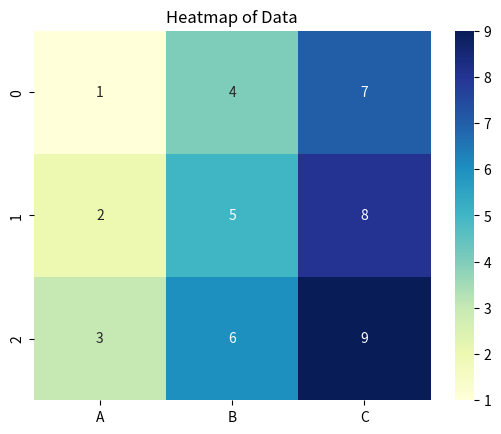

Write Python code to recreate this figure.
import pandas as pd
import seaborn as sns
import matplotlib.pyplot as plt

# Sample data
data = {
    'A': [1, 2, 3],
    'B': [4, 5, 6],
    'C': [7, 8, 9]
}

# Create a DataFrame
df = pd.DataFrame(data)

# Create a heatmap
sns.heatmap(df, annot=True, cmap="YlGnBu")

# Add title
plt.title('Heatmap of Data')

# Show the plot
plt.show()
